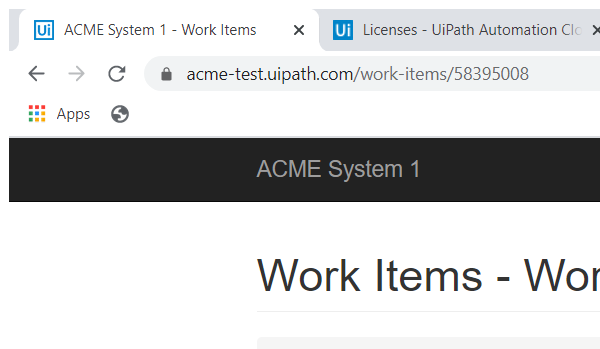
Task: Robotic Enterprise Framework
Workflow: System1_ClickWorkitem

Step 1: Attach Browser 'chrome.exe ACME' in window 'ACME System 1 - Work Items' (chrome.exe)
